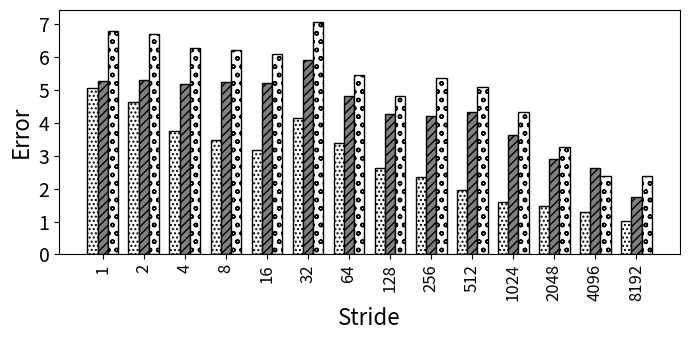

Here is the Python script that generated this plot:
import random
import matplotlib
import matplotlib.pyplot as plt
from matplotlib import style

import numpy as np
import matplotlib.patches as mpatches

#plt.rcdefaults()
fig, ax = plt.subplots()

fig.set_size_inches(7, 3.5)


#stride = ['stride-1', 'stride-2', 'stride-4', 'stride-8', 'stride-16', 'stride-32', 'stride-64', 'stride-128', 'stride-256', 'stride-512', 'stride-1024', 'stride-2048', 'stride-4096', 'stride-8192']
stride = ['1', '2', '4', '8', '16', '32', '64', '128', '256', '512', '1024', '2048', '4096', '8192']

bwell=[5.04162043501897, 4.63546604271373, 3.74311652908623, 3.47605132726607, 3.16435742666784, 4.13031454368285, 3.37434703222519, 2.61681620663392, 2.35404478590249, 1.95646090126649, 1.58781326512427, 1.47025394381327, 1.293452667997, 1.02507633924204]
slake=[5.25641263002054, 5.30276725516157, 5.17200771130107, 5.22647914550374, 5.20009771822247, 5.91380084369278, 4.79849365532252, 4.27440495586128, 4.20096461347143, 4.31763239263022, 3.6350853000704, 2.90690909251961, 2.63080662354015, 1.75253761315389]
clake=[6.76825290647361, 6.69448507975646, 6.27744009109013, 6.20291573964299, 6.07750099910998, 7.06491891614915, 5.45428369035534, 4.81261254885194, 5.36187555245409, 5.09523056579809, 4.31119703985282, 3.25780477170938, 2.38521968333797, 2.38827498066317]

def average(lst):
    return sum(lst) / len(lst)

print("accurcy")
print("Broadwell shows {:.1f}".format((100-average(bwell)))+"\% accuracy, Sky Lake shows {:.1f}".format((100-average(slake)))+"\% accuracy, and Cascade Lake shows {:.1f}".format((100-average(slake)))+"\% accuracy")
#print("number{:.2f}".format(100-average(slake)))
#print(100-average(clake))

barwidth=.25
# Set position of bar on X axis
r1 = np.arange(len(bwell))
r2 = [x + barwidth for x in r1]
r3 = [x + barwidth for x in r2]


x_pos = np.arange(len(stride))  # the label locations
#ax.barh(x_pos, read, hatch='....', color='white', edgecolor='black')
#rects1 = plt.bar(x, traffic, .8, hatch='....', color='white', edgecolor='black')
plt.bar(r1, bwell, width=barwidth, hatch='....', color='white', edgecolor='black', label='Broadwell')
plt.bar(r2, slake, width=barwidth, hatch='////', color='grey', edgecolor='black', label='Sky Lake')
plt.bar(r3, clake, width=barwidth, hatch='oo', color='white', edgecolor='black', label='Cascade Lake')

#plt.legend(handlelength=3, fontsize=12)

#plt.legend(loc="upper right", fontsize=12)


ax.set_ylabel('Error', fontsize=16)
ax.set_xlabel('Stride', fontsize=16)


#plt.title('', fontsize=18)
#ax.set_xticks(x_pos)

plt.yticks(fontsize=14)
#plt.yticks(np.arange(0, 100, 10), fontsize=14)
#ax.get_yaxis().get_major_formatter().set_scientific(False)

plt.xticks([r + barwidth for r in range(len(bwell))], stride, fontsize=12, rotation=90)

#plt.xticks(rotation=90, fontsize=14)
#ax.set_xticklabels(stride, fontsize=12)

#ax.invert_yaxis()
plt.tight_layout()

plt.show()
fig.savefig('500_non_init_nonp.png', dpi=100)

# Example data
